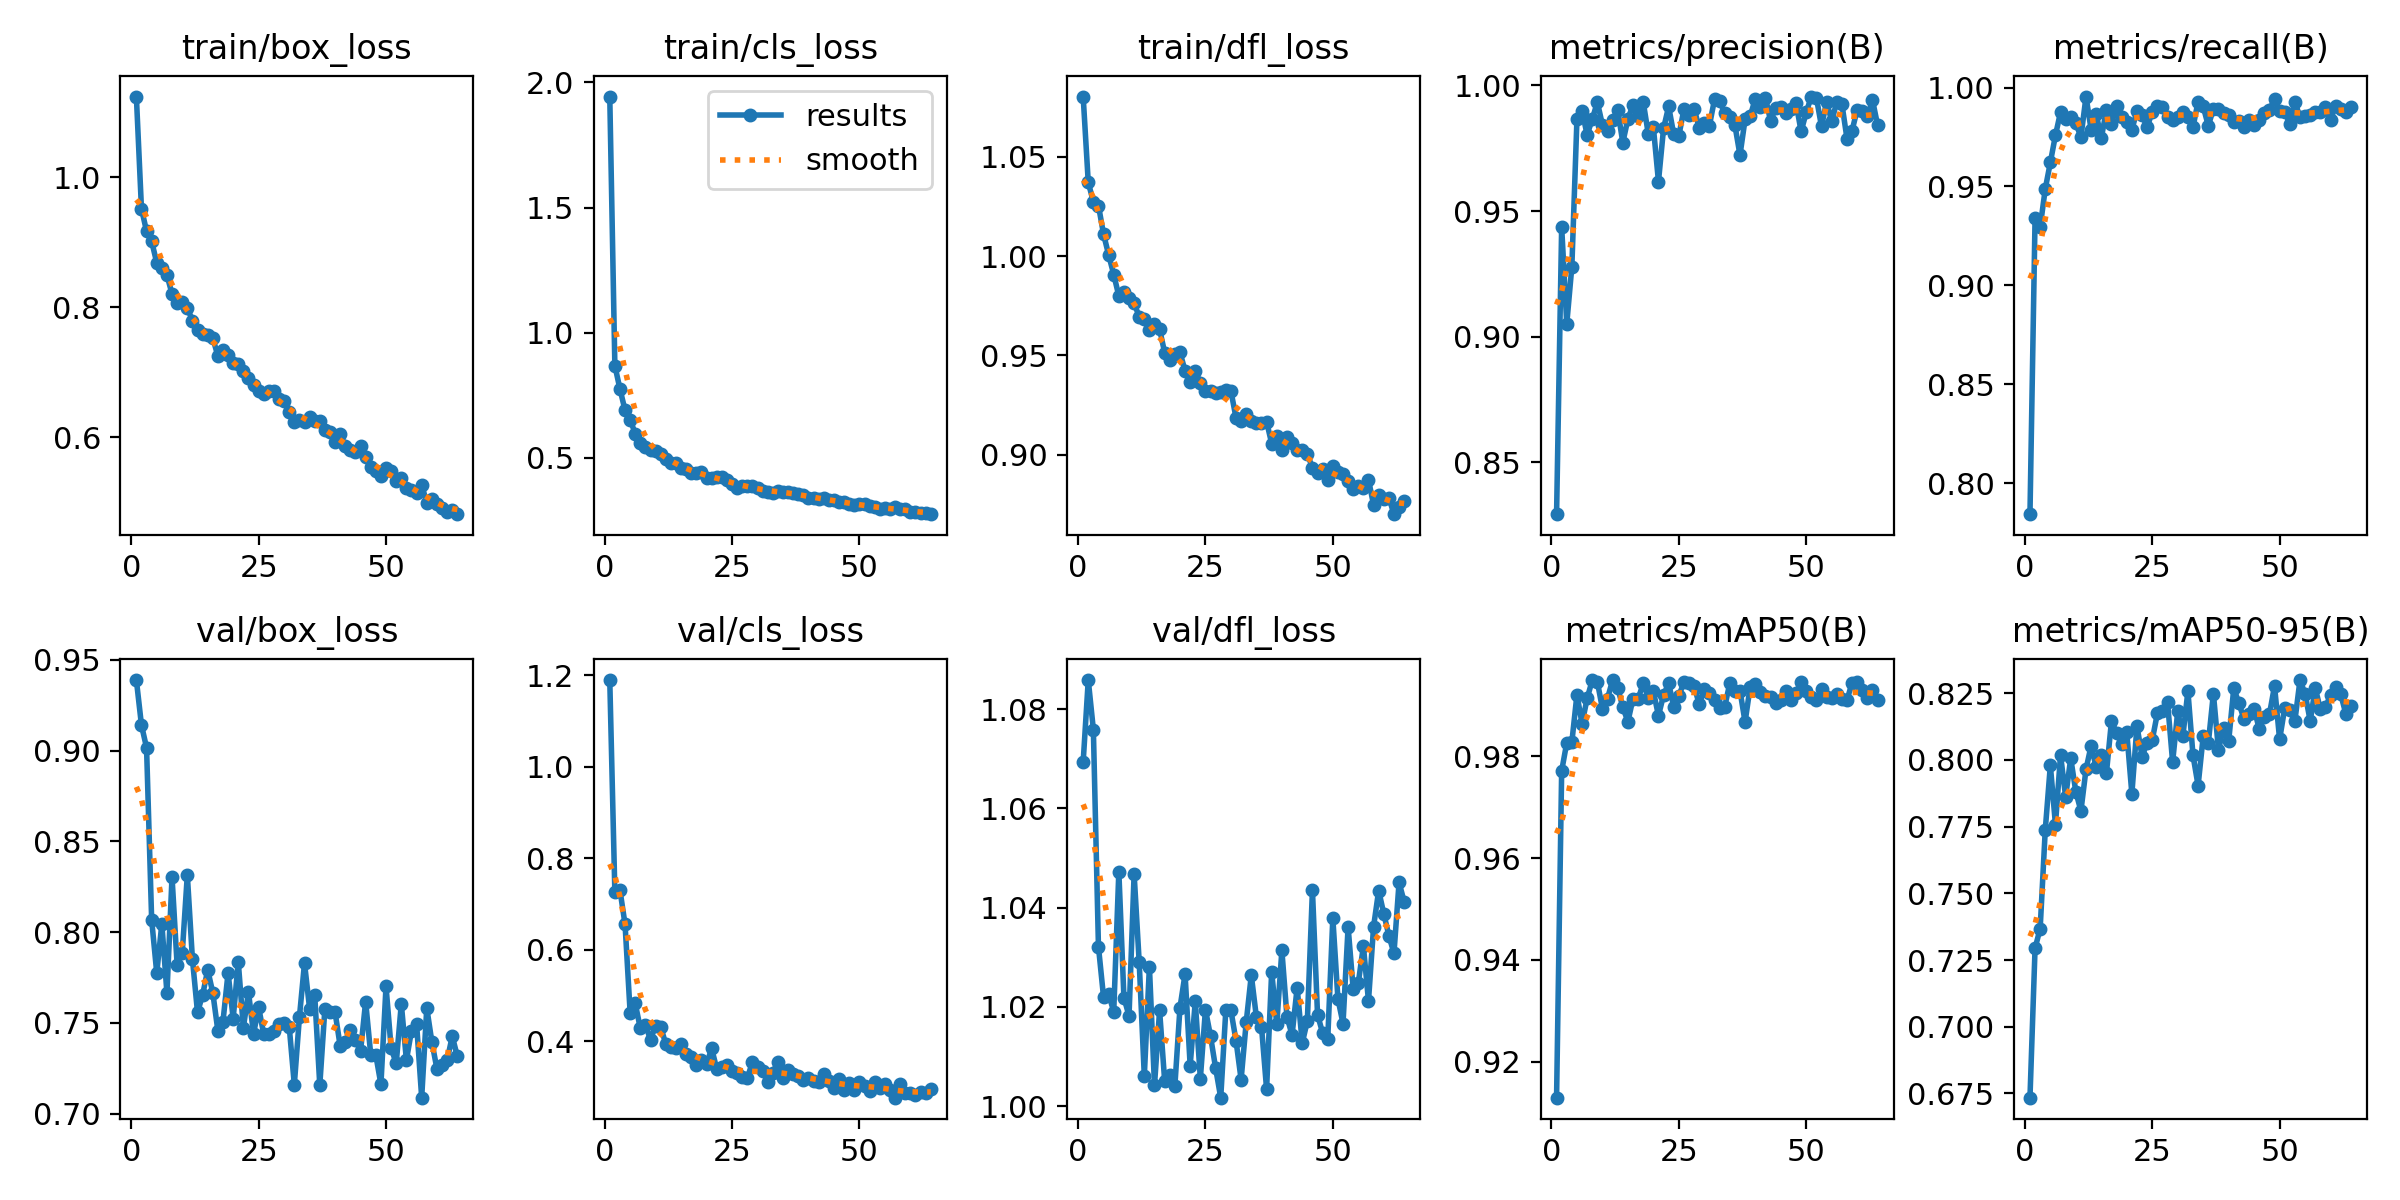

Data behind this chart, as committed beside it:
epoch, time, train/box_loss, train/cls_loss, train/dfl_loss, metrics/precision(B), metrics/recall(B), metrics/mAP50(B), metrics/mAP50-95(B), val/box_loss, val/cls_loss, val/dfl_loss, lr/pg0, lr/pg1, lr/pg2
1, 49.54, 1.124, 1.943, 1.08, 0.8294, 0.7844, 0.9129, 0.6734, 0.9388, 1.189, 1.069, 0.06719, 0.0003314, 0.0003314
2, 94.84, 0.9515, 0.8688, 1.037, 0.9437, 0.9339, 0.9771, 0.7294, 0.9141, 0.7261, 1.086, 0.03419, 0.0006646, 0.0006646
3, 141.2, 0.9167, 0.7753, 1.027, 0.9051, 0.9294, 0.9827, 0.7368, 0.9016, 0.7302, 1.076, 0.001191, 0.0009971, 0.0009971
4, 187.3, 0.9013, 0.6907, 1.025, 0.9279, 0.9487, 0.9828, 0.7737, 0.8068, 0.6553, 1.032, 0.0009978, 0.0009978, 0.0009978
5, 235.5, 0.8683, 0.6531, 1.011, 0.9865, 0.9622, 0.9921, 0.7979, 0.7775, 0.4619, 1.022, 0.0009961, 0.0009961, 0.0009961
6, 283.2, 0.8595, 0.5971, 1.001, 0.9898, 0.9758, 0.9864, 0.7758, 0.8046, 0.4824, 1.023, 0.0009939, 0.0009939, 0.0009939
7, 329.5, 0.8496, 0.5589, 0.9907, 0.9804, 0.9876, 0.9914, 0.8018, 0.7664, 0.4277, 1.019, 0.0009912, 0.0009912, 0.0009912
8, 376.6, 0.8204, 0.5427, 0.9799, 0.9865, 0.9841, 0.9949, 0.7862, 0.8303, 0.4349, 1.047, 0.0009881, 0.0009881, 0.0009881
9, 420.4, 0.8061, 0.5312, 0.9821, 0.9934, 0.9849, 0.9947, 0.8006, 0.7817, 0.4035, 1.022, 0.0009844, 0.0009844, 0.0009844
10, 465.7, 0.8078, 0.528, 0.9789, 0.9843, 0.982, 0.9894, 0.7881, 0.7883, 0.434, 1.018, 0.0009803, 0.0009803, 0.0009803
11, 509.6, 0.7989, 0.5139, 0.9762, 0.9817, 0.9749, 0.9914, 0.7809, 0.8315, 0.4311, 1.047, 0.0009758, 0.0009758, 0.0009758
12, 553.6, 0.7796, 0.4947, 0.9695, 0.9862, 0.9954, 0.995, 0.7965, 0.7852, 0.3933, 1.029, 0.0009707, 0.0009707, 0.0009707
13, 598.2, 0.7645, 0.48, 0.9681, 0.9902, 0.9788, 0.9935, 0.8053, 0.7558, 0.3883, 1.006, 0.0009652, 0.0009652, 0.0009652
14, 641.7, 0.759, 0.4803, 0.9627, 0.9772, 0.9866, 0.9897, 0.7973, 0.7653, 0.3845, 1.028, 0.0009593, 0.0009593, 0.0009593
15, 686.7, 0.7571, 0.459, 0.9659, 0.9866, 0.9744, 0.9868, 0.8019, 0.7792, 0.3938, 1.004, 0.0009529, 0.0009529, 0.0009529
16, 730, 0.7531, 0.4561, 0.9632, 0.9922, 0.9887, 0.9913, 0.7949, 0.7666, 0.3725, 1.019, 0.000946, 0.000946, 0.000946
17, 774.1, 0.7249, 0.4418, 0.9513, 0.9877, 0.9815, 0.9912, 0.8146, 0.7456, 0.3655, 1.005, 0.0009388, 0.0009388, 0.0009388
18, 818.4, 0.7342, 0.4401, 0.9476, 0.9936, 0.9906, 0.9944, 0.8101, 0.7507, 0.3472, 1.006, 0.0009311, 0.0009311, 0.0009311
19, 862.1, 0.727, 0.4421, 0.9506, 0.9807, 0.9853, 0.9916, 0.8058, 0.7775, 0.3583, 1.004, 0.0009229, 0.0009229, 0.0009229
20, 906.4, 0.714, 0.4209, 0.9516, 0.9833, 0.9824, 0.9928, 0.8103, 0.7524, 0.3499, 1.02, 0.0009144, 0.0009144, 0.0009144
21, 949.4, 0.7125, 0.4211, 0.9422, 0.9617, 0.9787, 0.988, 0.7873, 0.7836, 0.384, 1.027, 0.0009055, 0.0009055, 0.0009055
22, 992.6, 0.702, 0.4232, 0.9365, 0.9829, 0.9882, 0.992, 0.8127, 0.7473, 0.3389, 1.008, 0.0008961, 0.0008961, 0.0008961
23, 1037, 0.6915, 0.4239, 0.9422, 0.9916, 0.9859, 0.9944, 0.8013, 0.767, 0.3444, 1.021, 0.0008864, 0.0008864, 0.0008864
24, 1081, 0.6809, 0.4113, 0.9361, 0.9805, 0.9801, 0.9897, 0.8064, 0.744, 0.3474, 1.006, 0.0008763, 0.0008763, 0.0008763
25, 1125, 0.6716, 0.3959, 0.9321, 0.98, 0.9877, 0.9918, 0.8075, 0.7586, 0.3338, 1.019, 0.0008658, 0.0008658, 0.0008658
26, 1169, 0.6674, 0.3813, 0.9322, 0.9905, 0.9907, 0.9947, 0.8174, 0.7437, 0.3305, 1.014, 0.000855, 0.000855, 0.000855
27, 1212, 0.6711, 0.3896, 0.9309, 0.9884, 0.9902, 0.9943, 0.8183, 0.7441, 0.3219, 1.008, 0.0008439, 0.0008439, 0.0008439
28, 1257, 0.6717, 0.3864, 0.9315, 0.9907, 0.9851, 0.9939, 0.8216, 0.7453, 0.3193, 1.002, 0.0008323, 0.0008323, 0.0008323
29, 1300, 0.6598, 0.3862, 0.9327, 0.983, 0.9834, 0.9902, 0.7992, 0.7492, 0.3543, 1.019, 0.0008205, 0.0008205, 0.0008205
30, 1344, 0.6564, 0.379, 0.9321, 0.9849, 0.9849, 0.9932, 0.8181, 0.7498, 0.3434, 1.019, 0.0008084, 0.0008084, 0.0008084
31, 1389, 0.6395, 0.3681, 0.9186, 0.984, 0.9876, 0.9925, 0.8088, 0.748, 0.3352, 1.013, 0.000796, 0.000796, 0.000796
32, 1432, 0.6242, 0.3652, 0.9169, 0.9944, 0.9853, 0.9911, 0.8257, 0.7159, 0.3116, 1.005, 0.0007832, 0.0007832, 0.0007832
33, 1477, 0.6264, 0.3588, 0.9204, 0.994, 0.9801, 0.9894, 0.8017, 0.7531, 0.3311, 1.017, 0.0007702, 0.0007702, 0.0007702
34, 1520, 0.6242, 0.3674, 0.9169, 0.9889, 0.9929, 0.9897, 0.7904, 0.7829, 0.3548, 1.026, 0.000757, 0.000757, 0.000757
35, 1565, 0.6318, 0.3649, 0.9161, 0.9874, 0.9905, 0.9944, 0.8088, 0.7579, 0.3204, 1.018, 0.0007435, 0.0007435, 0.0007435
36, 1609, 0.6248, 0.3647, 0.916, 0.9842, 0.9807, 0.9928, 0.8062, 0.7655, 0.336, 1.016, 0.0007297, 0.0007297, 0.0007297
37, 1653, 0.6248, 0.3614, 0.9167, 0.9723, 0.9891, 0.9929, 0.8248, 0.7157, 0.3282, 1.003, 0.0007158, 0.0007158, 0.0007158
38, 1698, 0.6112, 0.3569, 0.9056, 0.9865, 0.9891, 0.9868, 0.8037, 0.7578, 0.3239, 1.027, 0.0007016, 0.0007016, 0.0007016
39, 1742, 0.6084, 0.3532, 0.9093, 0.9877, 0.9872, 0.9937, 0.8121, 0.7558, 0.3152, 1.016, 0.0006872, 0.0006872, 0.0006872
40, 1787, 0.5934, 0.3397, 0.9026, 0.9947, 0.986, 0.9943, 0.807, 0.7559, 0.3193, 1.031, 0.0006727, 0.0006727, 0.0006727
41, 1831, 0.6057, 0.3396, 0.9089, 0.9912, 0.9828, 0.9926, 0.8268, 0.7372, 0.3138, 1.018, 0.000658, 0.000658, 0.000658
42, 1874, 0.5869, 0.3365, 0.9059, 0.995, 0.9829, 0.9918, 0.8213, 0.7396, 0.3111, 1.014, 0.0006431, 0.0006431, 0.0006431
43, 1919, 0.5804, 0.3398, 0.9025, 0.9859, 0.9802, 0.9917, 0.8153, 0.7463, 0.329, 1.024, 0.0006281, 0.0006281, 0.0006281
44, 1963, 0.5779, 0.3317, 0.9025, 0.991, 0.9834, 0.9905, 0.8172, 0.7406, 0.3134, 1.013, 0.000613, 0.000613, 0.000613
45, 2007, 0.5864, 0.3329, 0.9003, 0.9916, 0.9811, 0.991, 0.8191, 0.7345, 0.2973, 1.017, 0.0005978, 0.0005978, 0.0005978
46, 2051, 0.5702, 0.3255, 0.8934, 0.989, 0.9834, 0.9929, 0.8116, 0.7617, 0.3175, 1.044, 0.0005824, 0.0005824, 0.0005824
47, 2095, 0.5552, 0.3255, 0.8907, 0.9906, 0.9871, 0.9911, 0.8159, 0.7325, 0.2935, 1.018, 0.000567, 0.000567, 0.000567
48, 2140, 0.5484, 0.3165, 0.8928, 0.9929, 0.9887, 0.9924, 0.8171, 0.7322, 0.3075, 1.015, 0.0005516, 0.0005516, 0.0005516
49, 2183, 0.5403, 0.3103, 0.8873, 0.9817, 0.9942, 0.9947, 0.8277, 0.7161, 0.2925, 1.013, 0.0005361, 0.0005361, 0.0005361
50, 2228, 0.5537, 0.3146, 0.8942, 0.9893, 0.9883, 0.9928, 0.8076, 0.7701, 0.3108, 1.038, 0.0005205, 0.0005205, 0.0005205
51, 2272, 0.549, 0.3147, 0.891, 0.9956, 0.9877, 0.9917, 0.8194, 0.7362, 0.3014, 1.022, 0.000505, 0.000505, 0.000505
52, 2315, 0.533, 0.3078, 0.8903, 0.9951, 0.9817, 0.991, 0.8186, 0.7276, 0.2905, 1.017, 0.0004895, 0.0004895, 0.0004895
53, 2360, 0.538, 0.3054, 0.8868, 0.9837, 0.9927, 0.9933, 0.8146, 0.7605, 0.3109, 1.036, 0.0004739, 0.0004739, 0.0004739
54, 2404, 0.5218, 0.2949, 0.8825, 0.9935, 0.985, 0.9917, 0.8299, 0.7294, 0.297, 1.024, 0.0004584, 0.0004584, 0.0004584
55, 2448, 0.5196, 0.2984, 0.8841, 0.9858, 0.9854, 0.9915, 0.8247, 0.7457, 0.3055, 1.025, 0.000443, 0.000443, 0.000443
56, 2492, 0.5149, 0.2946, 0.8831, 0.9934, 0.986, 0.9923, 0.8146, 0.7495, 0.2924, 1.032, 0.0004276, 0.0004276, 0.0004276
57, 2536, 0.5269, 0.3034, 0.8874, 0.9927, 0.9875, 0.9913, 0.8268, 0.7088, 0.2764, 1.021, 0.0004122, 0.0004122, 0.0004122
58, 2579, 0.5002, 0.2946, 0.8748, 0.9788, 0.9878, 0.991, 0.819, 0.7582, 0.3054, 1.036, 0.000397, 0.000397, 0.000397
59, 2623, 0.5061, 0.2956, 0.8796, 0.982, 0.9899, 0.9945, 0.8198, 0.7395, 0.2856, 1.043, 0.0003819, 0.0003819, 0.0003819
60, 2668, 0.4983, 0.286, 0.8777, 0.9903, 0.9837, 0.9945, 0.8242, 0.7245, 0.2856, 1.039, 0.0003669, 0.0003669, 0.0003669
... 4 more rows
